Run: headless pygame with SDL's dummy video driver; simulated clock (each Clock.tick advances the game by its frame time, no real sleeping); random seed 0; keys injected as events and as key.get_pressed() state; no mouse input.
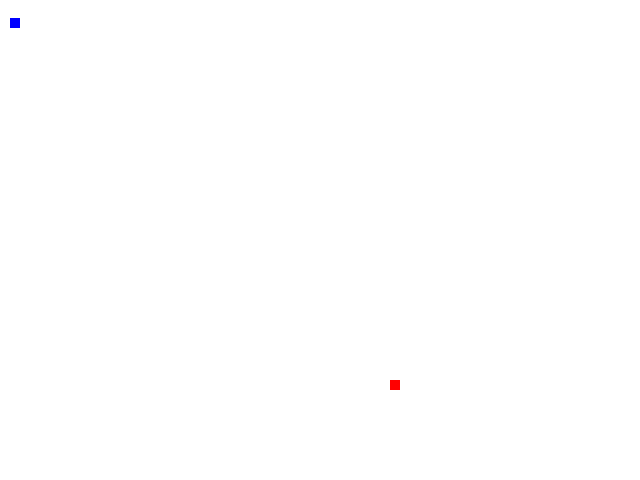
Frame 1 of 4 · flips 1–60 · no input
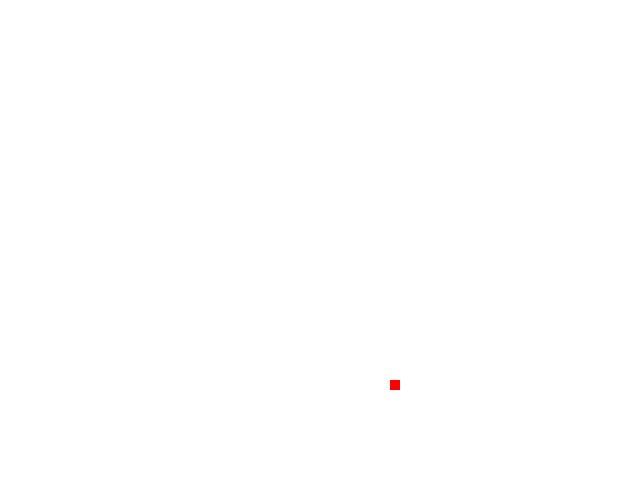
Frame 2 of 4 · flips 61–180 · tapped SPACE, RETURN · held RIGHT (→), D
Frame 3 of 4 · flips 181–300 · held DOWN (↓), S · screen unchanged from frame 2, image omitted
Frame 4 of 4 · flips 301–420 · held LEFT (←), A, UP (↑), W · screen unchanged from frame 3, image omitted

The pygame program that drew these frames:

import pygame, sys,random
pygame.init()
screen_width = 640
screen_height = 480
screen = pygame.display.set_mode((screen_width, screen_height))
clock = pygame.time.Clock()
RED = (255, 0, 0)
GREEN = (0, 255, 0)
BLUE = (0, 0, 255)
WHITE = (255, 255, 255)
snake_block = 10
snake_speed = 10
x_head=10
y_head=18
x_head_change=0
y_head_change=0
randfoodX=random.randrange(0,screen_width-10)
surplus_foodX=randfoodX%10
fat=round(randfoodX-surplus_foodX)
randfoodY=random.randrange(0,screen_height-10)
surplus_foodY=randfoodY%10
fat_too=round(randfoodY-surplus_foodY)
snake_bolc=[]
snake_length=1
def our_snake(snake_block,snake_bolc):
    for x in snake_bolc:
        pygame.draw.rect(screen, GREEN, [x[0], x[1], snake_block, snake_block])
while True:
    for event in pygame.event.get():
        if event.type == pygame.QUIT:
            pygame.quit()
            sys.exit()
        if event.type == pygame.KEYDOWN:
            if event.key == pygame.K_LEFT:
                x_head_change = snake_speed
                y_head_change = 0
            elif event.key == pygame.K_RIGHT:
                x_head_change = -snake_speed
                y_head_change = 0
            elif event.key == pygame.K_UP:
                x_head_change = 0
                y_head_change = -snake_speed
            elif event.key == pygame.K_DOWN:
                x_head_change = 0
                y_head_change = snake_speed
    x_head += x_head_change
    y_head += y_head_change
    snake_head = []
    snake_head.append(x_head)
    snake_head.append(y_head)
    snake_bolc.append(snake_head)
    if len(snake_bolc) > snake_length:
        del snake_bolc[0]
    our_snake(snake_block,snake_bolc)
    screen.fill(WHITE)
    pygame.draw.rect(screen, BLUE, [x_head, y_head, snake_block, snake_block])
    pygame.draw.rect(screen, RED, [fat, fat_too, snake_block, snake_block])
    if x_head == fat and y_head == fat_too:
        randfoodX=random.randrange(0,screen_width-10)
        surplus_foodX=randfoodX%10
        fat=round(randfoodX-surplus_foodX)
        randfoodY=random.randrange(0,screen_height-10)
        surplus_foodY=randfoodY%10
        fat_too=round(randfoodY-surplus_foodY)
        snake_length += 1
    pygame.display.update()
    clock.tick(snake_speed)
